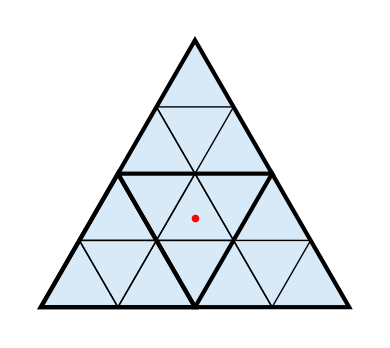

The matplotlib source for this figure:
import matplotlib.pyplot as plt
from matplotlib.patches import Polygon, Circle
import numpy as np


def draw_triangle_grid(n=100, side=1.0, facecolor="#d8e9f8", edgecolor="black"):
    """
    Subdivide an equilateral triangle into n^2 small triangles.

    For an equilateral triangle, subdivision with aperture n^2 (n > 0) is
    achieved by dividing each edge into n equal segments and connecting
    division points so that all small triangle edges are parallel to the
    corresponding edges of the parent triangle.
    """
    fig, ax = plt.subplots(figsize=(4, 4))

    # Height of an equilateral triangle with side length "side"
    h = np.sqrt(3) / 2 * side

    # Parent triangle vertices (centered)
    A = np.array([-side / 2.0, -h / 3.0])  # bottom left
    B = np.array([side / 2.0, -h / 3.0])   # bottom right
    C = np.array([0.0, 2.0 * h / 3.0])     # top

    # Edge subdivision vectors (each edge is divided into n equal segments)
    u = (B - A) / n  # along AB
    v = (C - A) / n  # along AC

    # Draw and fill outer parent triangle once (underneath)
    big_triangle = np.vstack([A, B, C])
    ax.add_patch(
        Polygon(big_triangle, closed=True, facecolor=facecolor, edgecolor=edgecolor, linewidth=2)
    )

    # Draw the center (centroid) of the outer triangle
    centroid = big_triangle.mean(axis=0)
    ax.scatter(centroid[0], centroid[1], s=20, c="red", zorder=10)

    # Generate all small triangles: there are exactly n^2 of them in theory.
    # Draw all child triangles as outlines only on top of the filled parent.

    for i in range(n):
        for j in range(n - i):
            # Base lattice point for this "cell"
            P = A + i * u + j * v

            # Upward-pointing small triangle (edges only)
            up = np.vstack([P, P + u, P + v])
            ax.add_patch(
                Polygon(up, closed=True, fill=False, edgecolor=edgecolor, linewidth=1)
            )

            # Downward-pointing small triangle (exists except on the left edge)
            if i > 0:
                Q = A + i * u + j * v
                down = np.vstack([Q, Q - u, Q + v - u])
                ax.add_patch(
                    Polygon(down, closed=True, fill=False, edgecolor=edgecolor, linewidth=1)
                )

    # Emphasize "direct parent" grids for certain n by overdrawing
    # coarser subdivisions with thicker lines.
    def draw_coarse_grid(n_coarse: int, lw: float):
        u_c = (B - A) / n_coarse
        v_c = (C - A) / n_coarse
        for i in range(n_coarse):
            for j in range(n_coarse - i):
                P_c = A + i * u_c + j * v_c
                up_c = np.vstack([P_c, P_c + u_c, P_c + v_c])
                ax.add_patch(
                    Polygon(up_c, closed=True, fill=False, edgecolor=edgecolor, linewidth=lw)
                )
                if i > 0:
                    Q_c = A + i * u_c + j * v_c
                    down_c = np.vstack([Q_c, Q_c - u_c, Q_c + v_c - u_c])
                    ax.add_patch(
                        Polygon(down_c, closed=True, fill=False, edgecolor=edgecolor, linewidth=lw)
                    )

    # Case n = 4: emphasize parent grid n=2
    if n % 2 == 0:
        draw_coarse_grid(n // 2, lw=3)

    # Case n = 9: emphasize parent grid n=3
    if n % 3 == 0:
        draw_coarse_grid(n // 3, lw=3)

    # Set equal aspect and a tight view around the parent triangle
    ax.set_aspect("equal")
    margin = 0.1 * side
    xs = big_triangle[:, 0]
    ys = big_triangle[:, 1]
    ax.set_xlim(xs.min() - margin, xs.max() + margin)
    ax.set_ylim(ys.min() - margin, ys.max() + margin)
    ax.axis("off")

    plt.tight_layout()
    plt.show()


if __name__ == "__main__":
    # Example: n=4 → aperture = n^2 = 16
    draw_triangle_grid(n=4, side=1.0)
